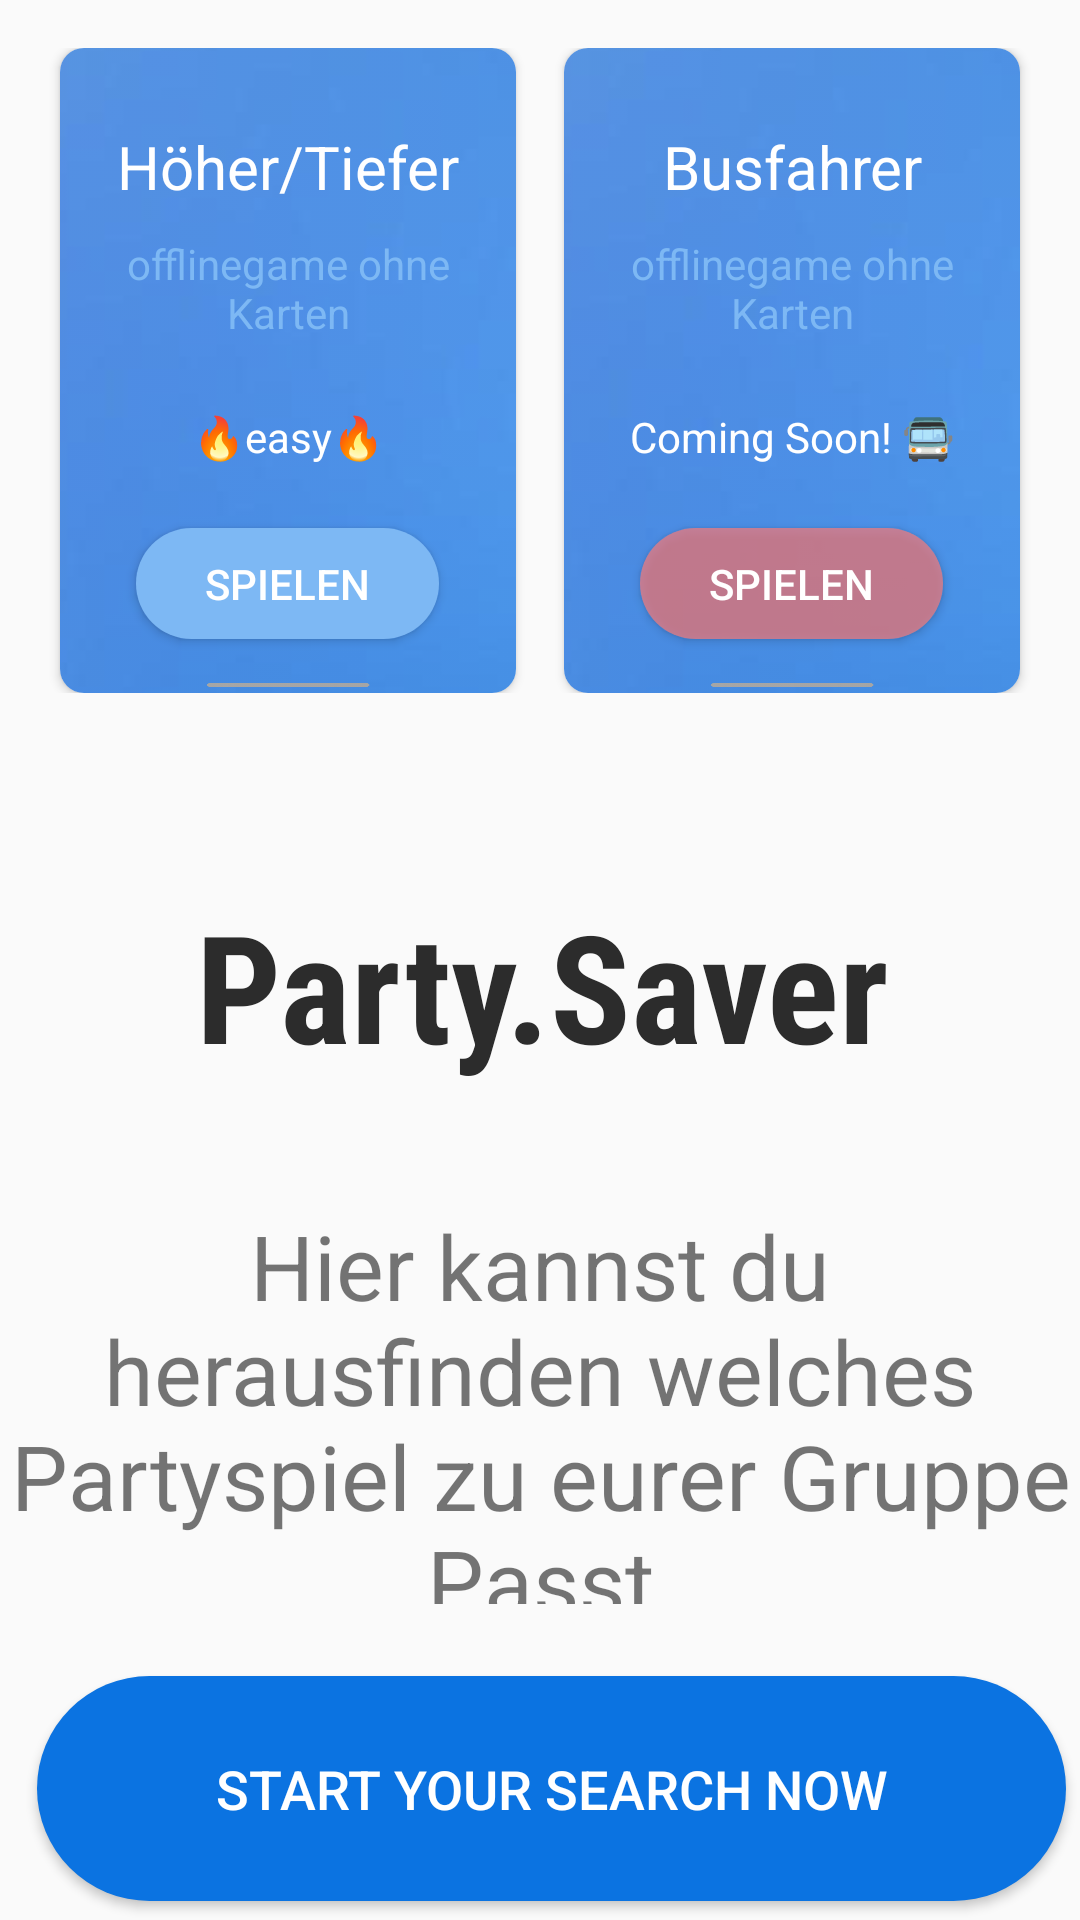

Produce the Android XML layout that renders to this screen, including the resource entries it uses.
<!-- AndroidManifest.xml: application theme Theme.NavigationsBar -->
<!-- res/layout/fragment_home.xml -->
<?xml version="1.0" encoding="utf-8"?>
<androidx.constraintlayout.widget.ConstraintLayout xmlns:android="http://schemas.android.com/apk/res/android"
    xmlns:app="http://schemas.android.com/apk/res-auto"
    xmlns:tools="http://schemas.android.com/tools"
    android:layout_width="match_parent"
    android:layout_height="match_parent"
    tools:context=".Fragments.HomeFragment">

    <LinearLayout
        android:id="@+id/linearLayout"
        android:layout_width="match_parent"
        android:layout_height="wrap_content"
        android:layout_marginTop="16dp"
        android:orientation="horizontal"
        app:layout_constraintTop_toTopOf="parent">

        <androidx.cardview.widget.CardView
            android:layout_width="0dp"
            android:layout_height="215dp"
            android:layout_marginStart="20dp"
            android:layout_marginEnd="8dp"
            android:layout_weight="1"
            app:cardCornerRadius="8dp">

            <LinearLayout
                android:layout_width="match_parent"
                android:layout_height="match_parent"
                android:orientation="vertical"
                android:background="@drawable/container_background_blue"
                android:gravity="center">

                <TextView
                    android:id="@+id/Game1Header"
                    android:layout_width="match_parent"
                    android:layout_height="43dp"
                    android:text="Höher/Tiefer"
                    android:textSize="20dp"
                    android:textColor="@color/white"
                    android:gravity="center" />

                <TextView
                    android:id="@+id/p1Game1"
                    android:layout_width="match_parent"
                    android:layout_height="38dp"
                    android:textSize="14dp"
                    android:gravity="center"
                    android:text="offlinegame ohne Karten"
                    android:textColor="@color/lightblue1" />

                <TextView
                    android:id="@+id/p2Game1"
                    android:layout_width="match_parent"
                    android:layout_height="61dp"
                    android:gravity="center"
                    android:text="🔥easy🔥"
                    android:textColor="@color/white" />

                <Button
                    android:id="@+id/playButtonGame1"
                    android:layout_width="101dp"
                    android:layout_height="37dp"
                    android:background="@drawable/rounded_button_background_small"
                    android:gravity="center"
                    android:text="Spielen"
                    android:textColor="@color/white" />
            </LinearLayout>
        </androidx.cardview.widget.CardView>


        <androidx.cardview.widget.CardView
            android:layout_width="0dp"
            android:layout_height="match_parent"
            android:layout_marginStart="8dp"
            android:layout_marginEnd="20dp"
            android:layout_weight="1"
            app:cardCornerRadius="8dp">

            
            <LinearLayout
                android:layout_width="match_parent"
                android:layout_height="match_parent"
                android:orientation="vertical"
                android:background="@drawable/container_background_blue"
                android:gravity="center">

                <TextView
                    android:id="@+id/Game2Header"
                    android:layout_width="match_parent"
                    android:layout_height="43dp"
                    android:text="Busfahrer"
                    android:textSize="20dp"
                    android:textColor="@color/white"
                    android:gravity="center" />

                <TextView
                    android:id="@+id/p1Game2"
                    android:layout_width="match_parent"
                    android:layout_height="38dp"
                    android:textSize="14dp"
                    android:gravity="center"
                    android:text="offlinegame ohne Karten"
                    android:textColor="@color/lightblue1" />

                <TextView
                    android:id="@+id/p2Game2"
                    android:layout_width="match_parent"
                    android:layout_height="61dp"
                    android:gravity="center"
                    android:text="Coming Soon! 🚍"
                    android:textColor="@color/white" />

                <Button
                    android:id="@+id/playButtonGame2"
                    android:layout_width="101dp"
                    android:layout_height="37dp"
                    android:background="@drawable/rounded_button_background_small"
                    android:backgroundTint="#B7F47B7B"
                    android:gravity="center"
                    android:text="Spielen"
                    android:textColor="@color/white" />
            </LinearLayout>
        </androidx.cardview.widget.CardView>

    </LinearLayout>

    <TextView
        android:id="@+id/appTitle"
        android:layout_width="wrap_content"
        android:layout_height="wrap_content"
        android:layout_marginStart="64dp"
        android:layout_marginTop="56dp"
        android:layout_marginEnd="64dp"
        android:fontFamily="sans-serif-condensed"
        android:paddingStart="16dp"
        android:paddingTop="8dp"
        android:paddingEnd="16dp"
        android:paddingBottom="8dp"
        android:text="Party.Saver"
        android:textColor="@color/darkgrey"
        android:textSize="50dp"
        android:textStyle="bold"
        app:layout_constraintEnd_toEndOf="parent"
        app:layout_constraintHorizontal_bias="0.476"
        app:layout_constraintStart_toStartOf="parent"
        app:layout_constraintTop_toBottomOf="@id/linearLayout" />

    <TextView
        android:id="@+id/appText"
        android:layout_width="match_parent"
        android:layout_height="133dp"
        android:layout_marginTop="32dp"
        android:text="@string/Home_Start_Game"
        android:textAlignment="center"
        android:textSize="30dp"
        app:layout_constraintTop_toBottomOf="@+id/appTitle"
        tools:layout_editor_absoluteX="0dp" />

    <Button
        android:id="@+id/startSearchButton"
        android:layout_width="343dp"
        android:layout_height="75dp"
        android:layout_marginStart="37dp"
        android:layout_marginTop="24dp"
        android:layout_marginEnd="38dp"
        android:background="@drawable/rounded_button_background"
        android:elevation="4dp"
        android:text="Start your Search now"
        android:textColor="@color/white"
        android:textSize="18sp"
        app:layout_constraintEnd_toEndOf="parent"
        app:layout_constraintHorizontal_bias="0.428"
        app:layout_constraintStart_toStartOf="parent"
        app:layout_constraintTop_toBottomOf="@+id/appText" />

</androidx.constraintlayout.widget.ConstraintLayout>
<!-- resources referenced by this layout -->
<resources>
  <color name="darkgrey">#2C2C2C</color>
  <color name="lightblue1">#7DB8F4</color>
  <color name="white">#FFFFFFFF</color>
  <!-- drawable container_background_blue: png bitmap (drawable, 313839 bytes) -->
  <!-- drawable rounded_button_background (drawable) -->
  <?xml version="1.0" encoding="utf-8"?>
  <shape xmlns:android="http://schemas.android.com/apk/res/android">
      <solid android:color="@color/lightblueButton" /> 
      <corners android:radius="120dp" /> 
  </shape>
  <!-- drawable rounded_button_background_small (drawable) -->
  <?xml version="1.0" encoding="utf-8"?>
  <shape xmlns:android="http://schemas.android.com/apk/res/android">
      <solid android:color="@color/lightblue1" />
      <corners android:radius="120dp" />
  </shape>
  <string name="Home_Start_Game">Hier kannst du herausfinden welches Partyspiel zu eurer Gruppe Passt </string>
  <style name="Theme.NavigationsBar" parent="Theme.AppCompat.DayNight.NoActionBar">
          
          <item name="colorPrimary">@color/black</item>
          <item name="colorPrimaryVariant">@color/black</item>
          <item name="colorOnPrimary">@color/white</item>
          
          <item name="colorSecondary">@color/teal_200</item>
          <item name="colorSecondaryVariant">@color/teal_700</item>
          <item name="colorOnSecondary">@color/black</item>
  
          <item name="android:statusBarColor">@color/white</item>
          <item name="android:windowLightStatusBar">true</item>
  
          
      </style>
  <color name="lightblueButton">#0B73E1</color>
  <color name="black">#FF000000</color>
  <color name="teal_200">#F37882</color>
  <color name="teal_700">#FF018786</color>
</resources>
